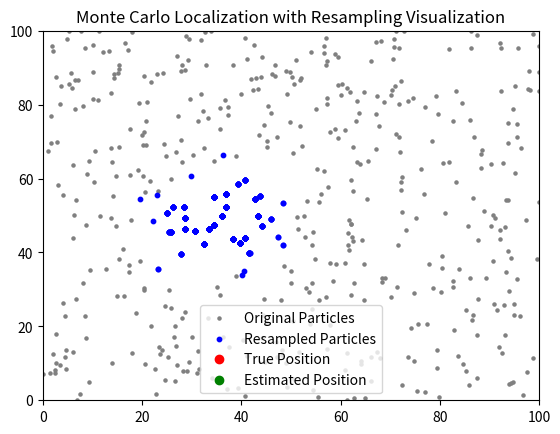

Write the Python code that produced this figure. (Note: this script raises an exception after producing the figure.)
import numpy as np
import matplotlib.pyplot as plt
import matplotlib.animation as animation

# Simulation parameters
NUM_PARTICLES = 500
WORLD_SIZE = (100, 100)
MOVE_NOISE = 1.0
SENSE_NOISE = 5.0

true_pos = np.array([30.0, 50.0])
particles = np.random.rand(NUM_PARTICLES, 2) * WORLD_SIZE

def move_particles(particles, dx, dy):
    noise = np.random.randn(NUM_PARTICLES, 2) * MOVE_NOISE
    particles += np.array([dx, dy]) + noise
    particles[:, 0] = np.clip(particles[:, 0], 0, WORLD_SIZE[0])
    particles[:, 1] = np.clip(particles[:, 1], 0, WORLD_SIZE[1])
    return particles

def sense(true_pos):
    return true_pos + np.random.randn(2) * SENSE_NOISE

def compute_weights(particles, sensed_pos):
    dists = np.linalg.norm(particles - sensed_pos, axis=1)
    weights = np.exp(-dists**2 / (2 * SENSE_NOISE**2))
    weights += 1.e-300
    weights /= np.sum(weights)
    return weights

def resample(particles, weights):
    indices = np.random.choice(np.arange(NUM_PARTICLES), size=NUM_PARTICLES, p=weights)
    resampled = particles[indices]
    return resampled, indices

# Setup visualization
fig, ax = plt.subplots()
orig_scat = ax.scatter([], [], c='gray', s=5, label='Original Particles')
resampled_scat = ax.scatter([], [], c='blue', s=10, label='Resampled Particles')
robot_dot, = ax.plot([], [], 'ro', label='True Position')
estimated_dot, = ax.plot([], [], 'go', label='Estimated Position')
lines = [ax.plot([], [], 'k-', alpha=0.2)[0] for _ in range(100)]  # limited to 100 lines for performance

def update(frame):
    global particles, true_pos

    dx, dy = 1.0, 0.5
    true_pos += np.array([dx, dy])
    sensed_pos = sense(true_pos)

    particles = move_particles(particles, dx, dy)
    weights = compute_weights(particles, sensed_pos)
    resampled, indices = resample(particles, weights)

    # Update scatter plots
    orig_scat.set_offsets(particles)
    resampled_scat.set_offsets(resampled)
    robot_dot.set_data(true_pos[0], true_pos[1])
    estimated_pos = np.average(resampled, axis=0)
    estimated_dot.set_data(estimated_pos[0], estimated_pos[1])

    # Draw lines from original to resampled (limited to 100 for clarity)
    for i, line in enumerate(lines):
        if i < len(resampled):
            start = particles[indices[i]]
            end = resampled[i]
            line.set_data([start[0], end[0]], [start[1], end[1]])
        else:
            line.set_data([], [])

    particles[:] = resampled  # update particles for next step
    return [orig_scat, resampled_scat, robot_dot, estimated_dot] + lines

ax.set_xlim(0, WORLD_SIZE[0])
ax.set_ylim(0, WORLD_SIZE[1])
ax.set_title("Monte Carlo Localization with Resampling Visualization")
ax.legend()

ani = animation.FuncAnimation(fig, update, frames=50, interval=300, blit=True)
plt.show()
